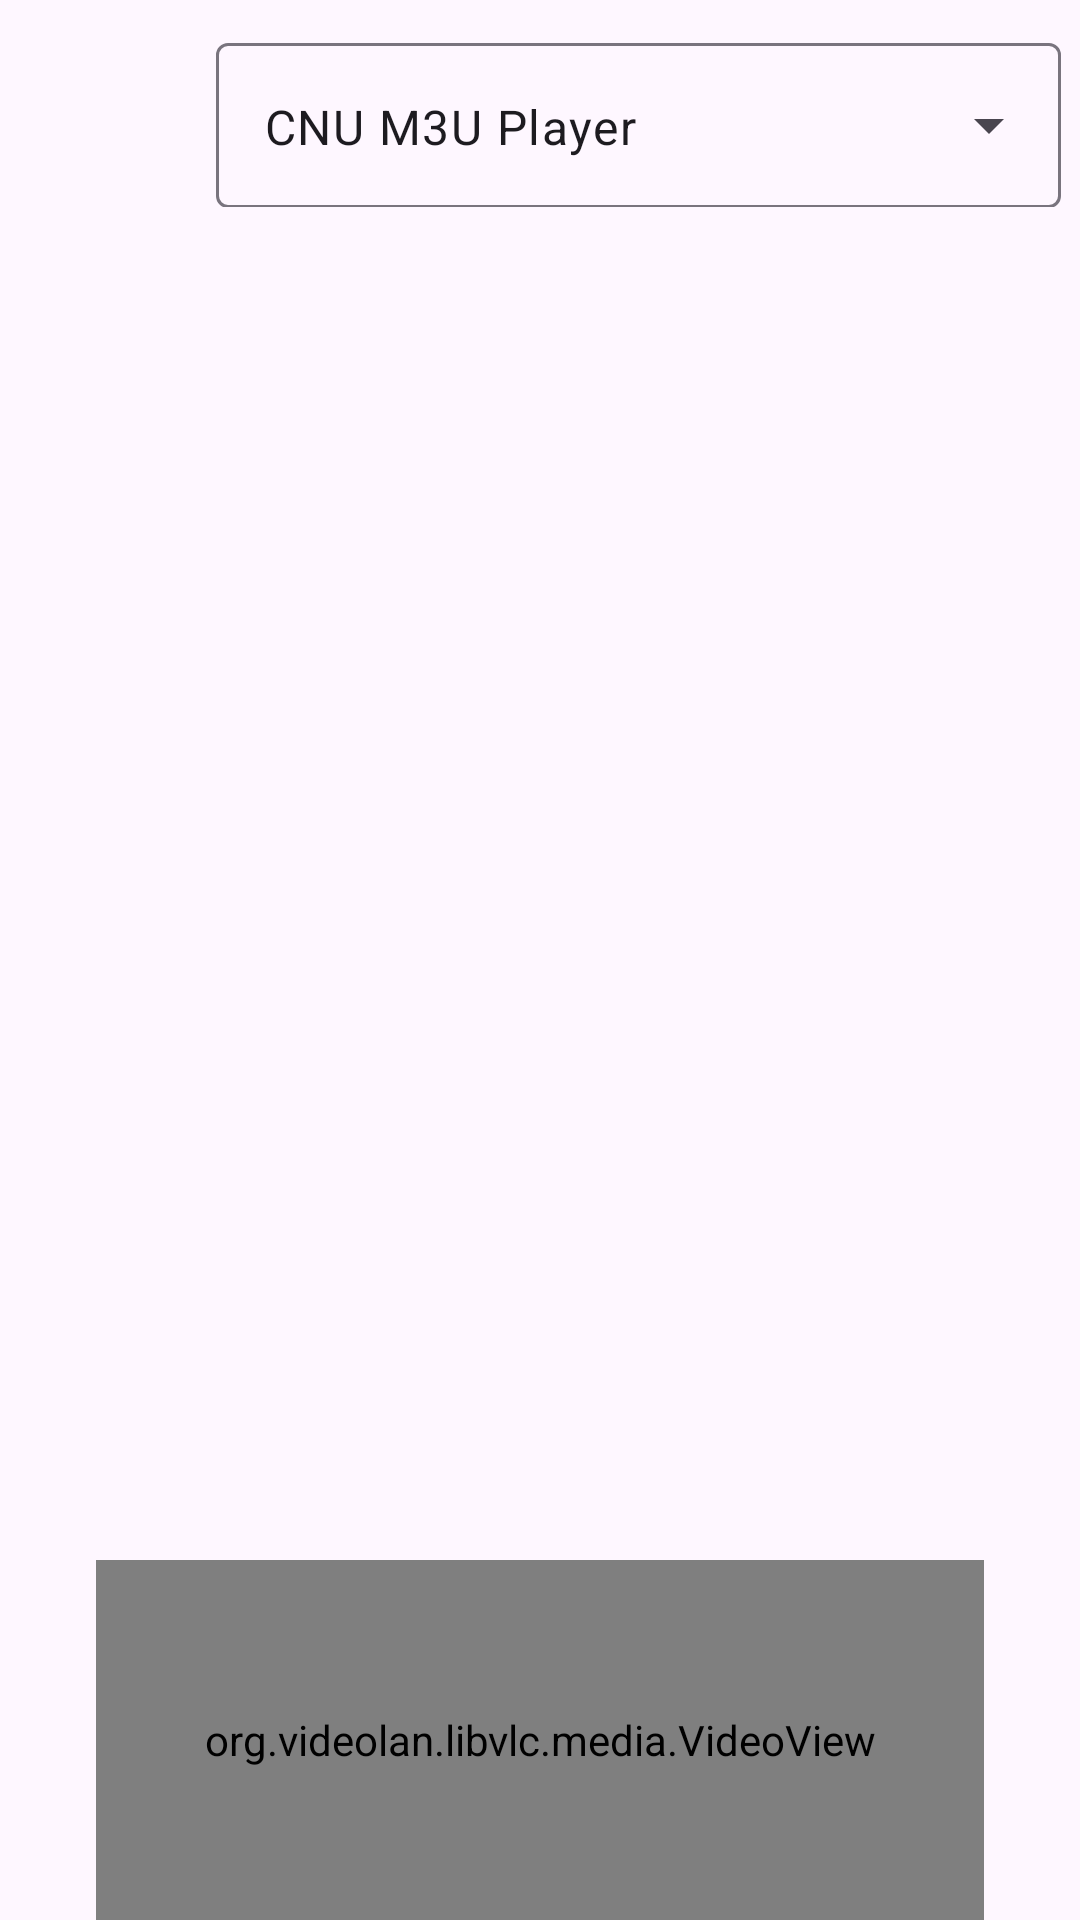

Write the Android layout XML for this screen, with the resource values it uses.
<!-- AndroidManifest.xml: application theme Theme.M3UPlayer -->
<!-- res/layout/fragment_player.xml -->
<?xml version="1.0" encoding="utf-8"?>
<androidx.constraintlayout.widget.ConstraintLayout
    xmlns:android="http://schemas.android.com/apk/res/android"
    xmlns:app="http://schemas.android.com/apk/res-auto"
    xmlns:tools="http://schemas.android.com/tools"
    android:layout_width="match_parent"
    android:layout_height="match_parent"
    android:id="@+id/anaYerlesim">
    <androidx.constraintlayout.widget.ConstraintLayout
        android:id="@+id/aramaBolmesi"
        android:layout_width="match_parent"
        android:layout_height="0dp"
        android:paddingLeft="4dp"
        android:paddingTop="4dp"
        android:paddingRight="4dp"
        android:paddingBottom="4dp"
        app:layout_constraintBottom_toTopOf="@+id/oynatmaBolmesi"
        app:layout_constraintTop_toTopOf="parent">


        <LinearLayout
            android:id="@+id/KriterAlan"
            android:layout_width="match_parent"
            android:layout_height="wrap_content"
            android:layout_marginStart="0dp"
            android:layout_marginTop="5dp"
            android:layout_marginEnd="0dp"
            android:orientation="horizontal"
            app:layout_constraintEnd_toEndOf="parent"
            app:layout_constraintStart_toStartOf="parent"
            app:layout_constraintTop_toTopOf="parent">
            <ImageButton
                android:layout_width="0dp"
                android:layout_height="match_parent"
                android:layout_weight="0.15"
                android:onClick="btnAcClicked"
                android:background="@android:color/transparent"
                android:scaleType="fitCenter"
                android:src="@drawable/baseline_menu_24"
                tools:ignore="ContentDescription,SpeakableTextPresentCheck" />

            <com.google.android.material.textfield.TextInputLayout
                style="@style/Widget.Material3.TextInputLayout.OutlinedBox.ExposedDropdownMenu"
                android:layout_width="0dp"
                android:layout_height="60dp"
                android:layout_marginStart="0dp"
                android:layout_weight="0.65"

                android:layout_marginEnd="0dp"
                app:layout_constraintEnd_toEndOf="parent"
                app:layout_constraintStart_toStartOf="parent"
                app:layout_constraintTop_toTopOf="parent">

                <AutoCompleteTextView
                    android:id="@+id/grupSec"
                    android:layout_width="match_parent"

                    android:layout_height="55dp"
                    android:layout_marginLeft="2dp"
                    android:layout_marginRight="2dp"
                    android:inputType="none"
                    android:text="@string/app_name"
                    tools:ignore="LabelFor,VisualLintTextFieldSize" />
            </com.google.android.material.textfield.TextInputLayout>

            <ImageView
                android:id="@+id/imgOp"
                android:layout_width="0dp"
                android:layout_height="match_parent"
                android:layout_weight="0.15"
                android:background="@android:color/transparent"
                android:scaleType="fitCenter"
                android:visibility="gone"
                android:src="@drawable/baseline_downloading_24"
                tools:ignore="ContentDescription,SpeakableTextPresentCheck" />

        </LinearLayout>

        <androidx.recyclerview.widget.RecyclerView
            android:id="@+id/recyclerView"
            android:layout_width="0dp"
            android:layout_height="0dp"
            android:layout_marginStart="0dp"
            android:layout_marginTop="2dp"
            android:layout_marginEnd="0dp"
            android:scrollbars="vertical"

            app:layout_constraintBottom_toBottomOf="parent"
            app:layout_constraintEnd_toEndOf="parent"
            app:layout_constraintStart_toStartOf="parent"
            app:layout_constraintTop_toBottomOf="@+id/KriterAlan" />
    </androidx.constraintlayout.widget.ConstraintLayout>

    <androidx.constraintlayout.widget.ConstraintLayout
        android:id="@+id/oynatmaBolmesi"
        android:layout_width="match_parent"
        android:layout_height="120dp"
        android:layout_marginStart="32dp"
        android:layout_marginEnd="32dp"
        android:background="@color/lavender"
        app:layout_constraintBottom_toBottomOf="parent"
        app:layout_constraintEnd_toEndOf="parent"
        app:layout_constraintStart_toStartOf="parent"
        app:layout_constraintTop_toBottomOf="@+id/aramaBolmesi">

        <org.videolan.libvlc.media.VideoView
            android:id="@+id/playerView"
            android:layout_width="match_parent"
            android:layout_height="match_parent">

        </org.videolan.libvlc.media.VideoView>

    </androidx.constraintlayout.widget.ConstraintLayout>

</androidx.constraintlayout.widget.ConstraintLayout>
<!-- resources referenced by this layout -->
<resources>
  <color name="lavender">#8692F7</color>
  <string name="app_name" translatable="false">CNU M3U Player</string>
  <style name="Theme.M3UPlayer" parent="Base.Theme.M3UPlayer" />
  <style name="Base.Theme.M3UPlayer" parent="Theme.Material3.DayNight.NoActionBar">
          
          
      </style>
</resources>
